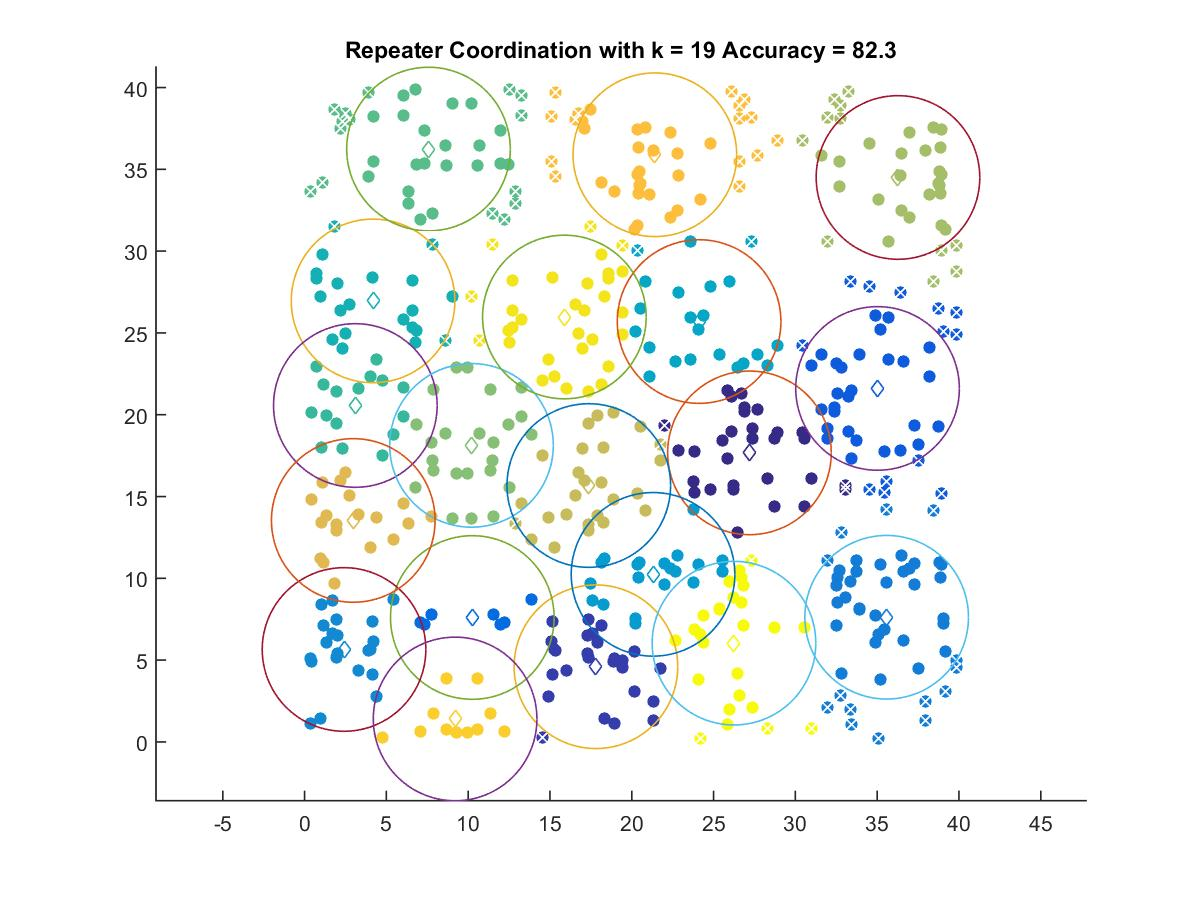

Data behind this chart, as committed beside it:
27.194, 17.668
17.81, 4.595
35.02, 21.61
10.25, 7.606
35.58, 7.621
2.413, 5.651
21.3, 10.24
24.12, 25.7
4.188, 26.95
3.104, 20.56
7.575, 36.24
10.2, 18.13
36.27, 34.5
17.37, 15.67
2.977, 13.54
21.41, 35.89
9.202, 1.404
15.88, 25.97
26.25, 6.037
